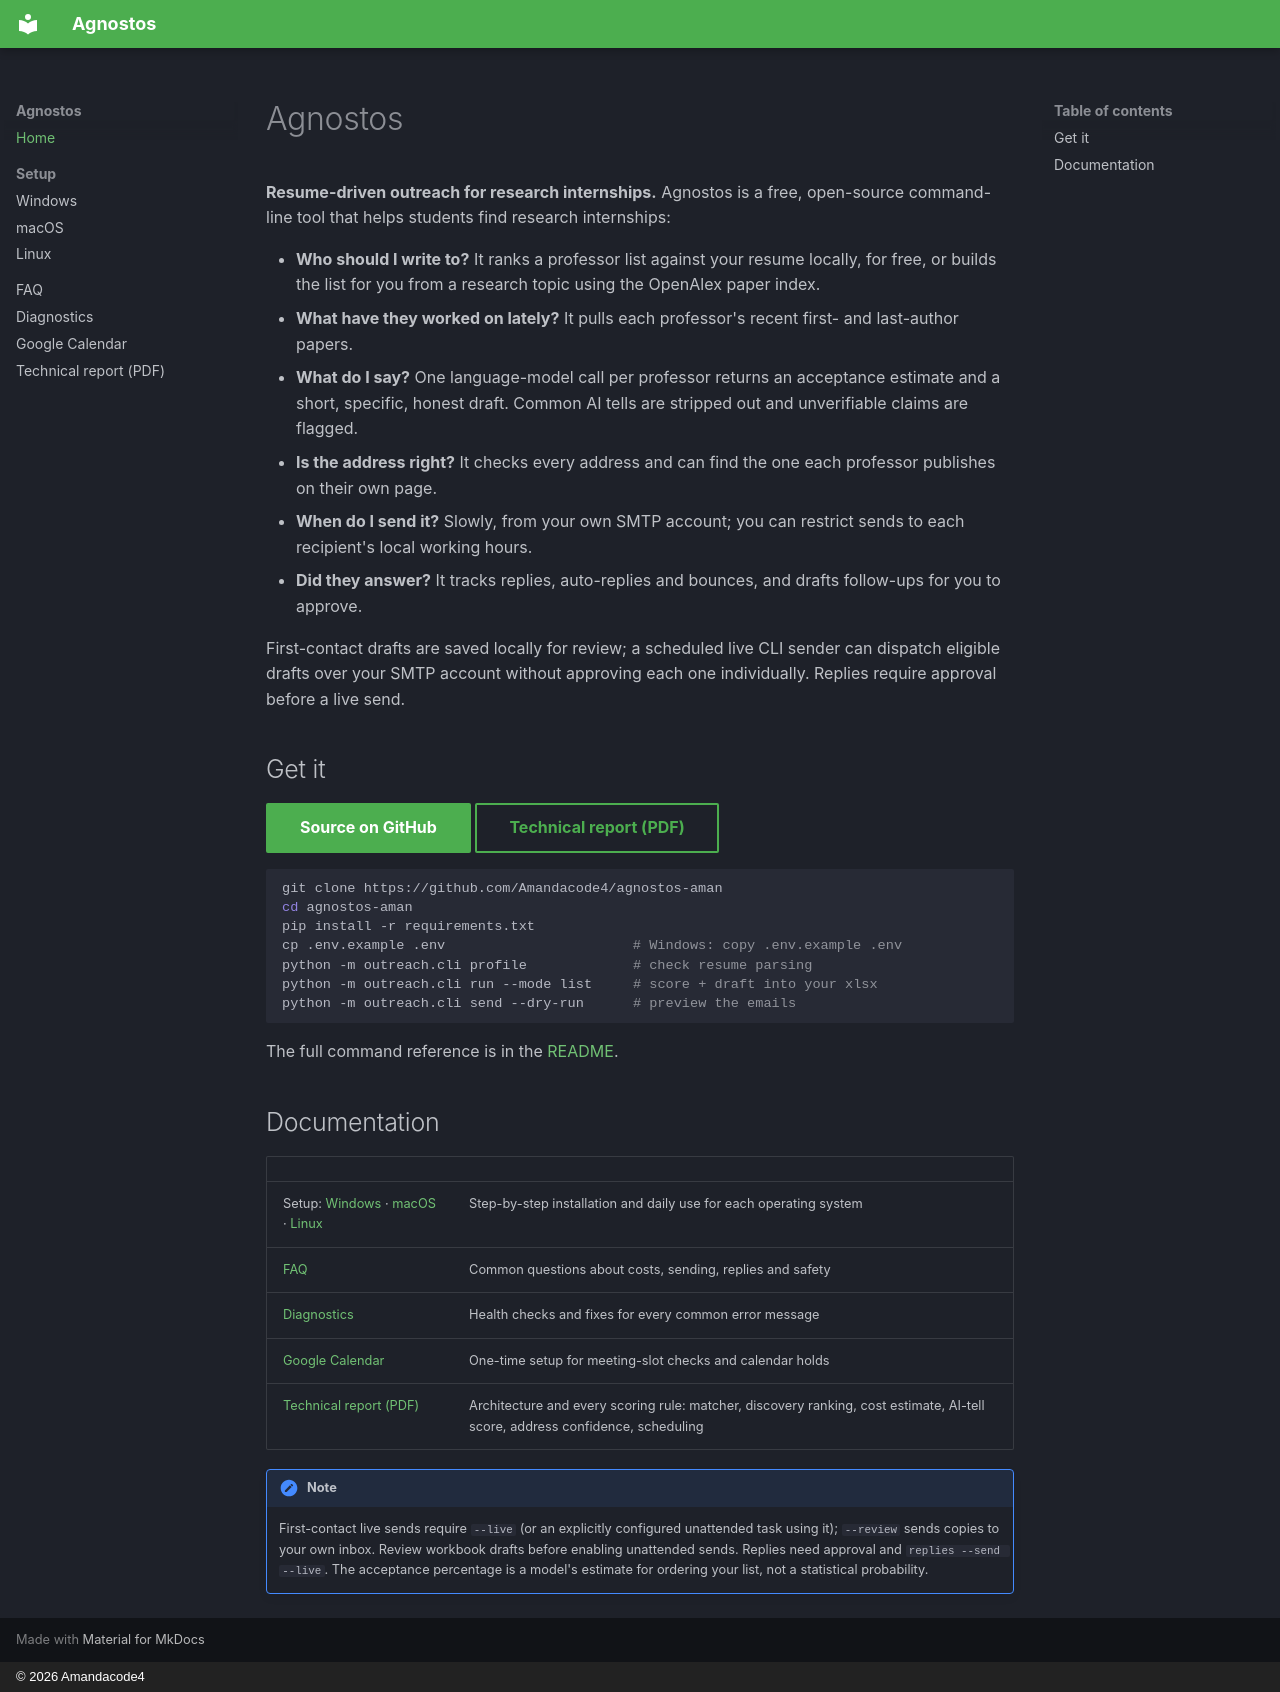

repository: Amandacode4/agnostos-aman · page: index.html · generator: mkdocs · copyright: © 2026 Amandacode4

# Agnostos

**Resume-driven outreach for research internships.** Agnostos is a free, open-source command-line tool
that helps students find research internships:

- **Who should I write to?** It ranks a professor list against your resume locally, for free, or builds
  the list for you from a research topic using the OpenAlex paper index.
- **What have they worked on lately?** It pulls each professor's recent first- and last-author papers.
- **What do I say?** One language-model call per professor returns an acceptance estimate and a short,
  specific, honest draft. Common AI tells are stripped out and unverifiable claims are flagged.
- **Is the address right?** It checks every address and can find the one each professor publishes on
  their own page.
- **When do I send it?** Slowly, from your own SMTP account; you can restrict sends to each recipient's local working hours.
- **Did they answer?** It tracks replies, auto-replies and bounces, and drafts follow-ups for you to approve.

First-contact drafts are saved locally for review; a scheduled live CLI sender can dispatch
eligible drafts over your SMTP account without approving each one individually. Replies
require approval before a live send.

## Get it

[Source on GitHub](https://github.com/Amandacode4/agnostos-aman){ .md-button .md-button--primary }
[Technical report (PDF)](Agnostos_Technical_Report.pdf){ .md-button }

```bash
git clone https://github.com/Amandacode4/agnostos-aman
cd agnostos-aman
pip install -r requirements.txt
cp .env.example .env                       # Windows: copy .env.example .env
python -m outreach.cli profile             # check resume parsing
python -m outreach.cli run --mode list     # score + draft into your xlsx
python -m outreach.cli send --dry-run      # preview the emails
```

The full command reference is in the
[README](https://github.com/Amandacode4/agnostos-aman#readme).

## Documentation

| | |
|---|---|
| Setup: [Windows](install-windows.md) · [macOS](install-macos.md) · [Linux](install-linux.md) | Step-by-step installation and daily use for each operating system |
| [FAQ](faq.md) | Common questions about costs, sending, replies and safety |
| [Diagnostics](diagnostics.md) | Health checks and fixes for every common error message |
| [Google Calendar](calendar.md) | One-time setup for meeting-slot checks and calendar holds |
| [Technical report (PDF)](Agnostos_Technical_Report.pdf) | Architecture and every scoring rule: matcher, discovery ranking, cost estimate, AI-tell score, address confidence, scheduling |

!!! note
    First-contact live sends require `--live` (or an explicitly configured unattended task using it);
    `--review` sends copies to your own inbox. Review workbook drafts before enabling unattended sends.
    Replies need approval and `replies --send --live`. The acceptance percentage is a model's estimate
    for ordering your list, not a statistical probability.
